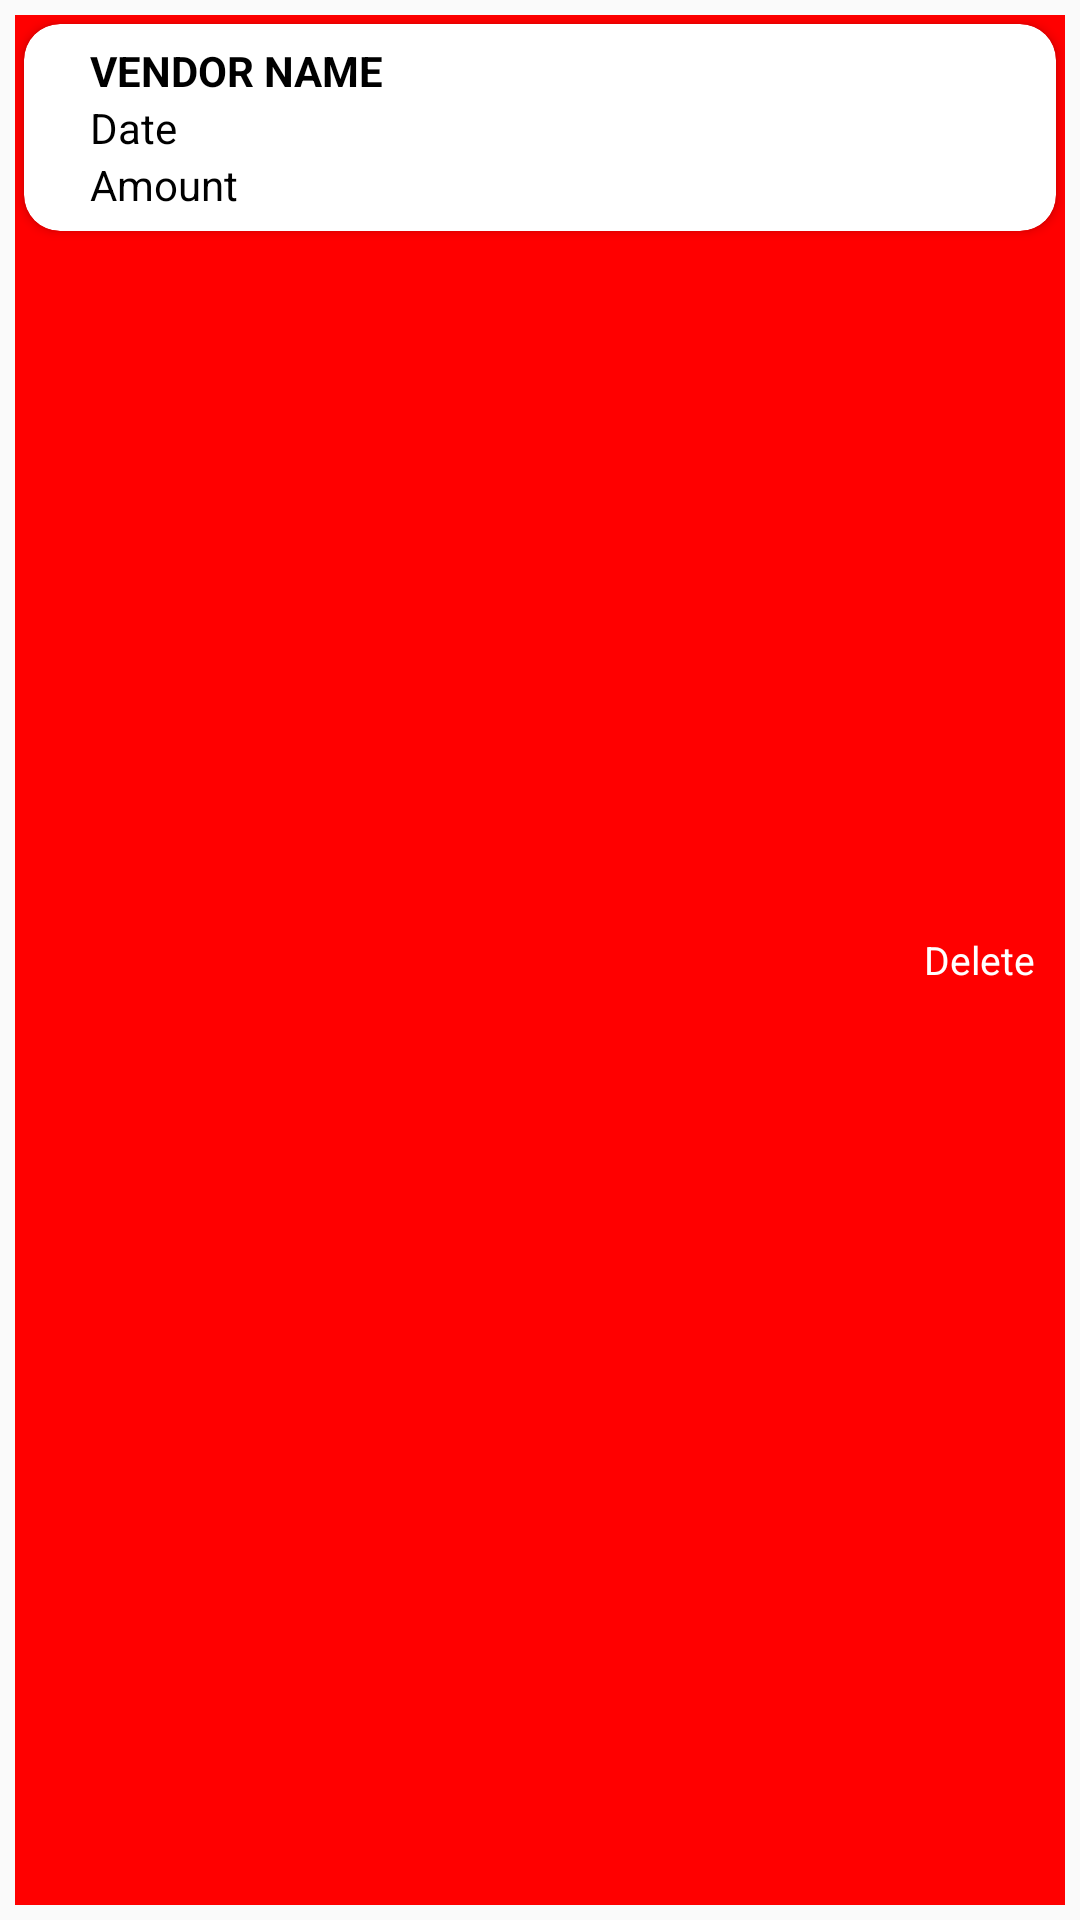

Produce the Android XML layout that renders to this screen, including the resource entries it uses.
<!-- AndroidManifest.xml: application theme AppTheme -->
<!-- res/layout/dataitems.xml -->
<?xml version="1.0" encoding="utf-8"?>
<FrameLayout xmlns:android="http://schemas.android.com/apk/res/android"
    android:layout_width="match_parent"
    android:layout_height="wrap_content"
    xmlns:app="http://schemas.android.com/apk/res-auto"
    android:orientation="horizontal"
    android:padding="5dp"
    android:id="@+id/framelayout">

    <RelativeLayout
        android:layout_width="match_parent"
        android:layout_height="match_parent"
        android:id="@+id/view_background"
        android:background="@color/red">

        <ImageView
            android:id="@+id/delete_icon"
            android:layout_width="wrap_content"
            android:layout_height="wrap_content"
            android:layout_alignParentEnd="true"
            android:layout_centerVertical="true"
            android:src="@drawable/ic_delete_black_24dp"/>

        <TextView
            android:layout_width="wrap_content"
            android:layout_height="wrap_content"
            android:text="Delete"
            android:textColor="#ffffff"
            android:textSize="13dp"
            android:layout_centerVertical="true"
            android:layout_marginRight="10dp"
            android:layout_toLeftOf="@+id/delete_icon"/>


    </RelativeLayout>

    <android.support.v7.widget.CardView
        android:layout_width="match_parent"
        android:layout_height="wrap_content"
        app:cardCornerRadius="12dp"
        android:id="@+id/view_foreground"
        app:contentPadding="6dp"
        android:layout_margin="3dp">

        <LinearLayout
            android:layout_width="match_parent"
            android:layout_height="wrap_content"
            android:orientation="horizontal">

            <LinearLayout
                android:layout_width="wrap_content"
                android:layout_height="wrap_content">

                <ImageView
                    android:layout_width="wrap_content"
                    android:layout_height="wrap_content"
                    android:id="@+id/bill_icon"
                    android:background="@drawable/common_google_signin_btn_icon_light"/>

            </LinearLayout>

            <RelativeLayout
                android:id="@+id/details"
                android:layout_width="match_parent"
                android:layout_height="wrap_content"
                android:layout_marginLeft="16dp"
                android:layout_marginRight="15dp">

                <TextView
                    android:layout_width="wrap_content"
                    android:layout_height="wrap_content"
                    android:textStyle="bold"
                    android:text="Vendor Name"
                    android:textColor="#000"
                    android:textAllCaps="true"
                    android:id="@+id/vendor_name"/>

                <TextView
                    android:layout_width="wrap_content"
                    android:layout_height="wrap_content"
                    android:text="Date"
                    android:layout_below="@+id/vendor_name"
                    android:textColor="#000"
                    android:id="@+id/date"/>

                <TextView
                    android:layout_width="wrap_content"
                    android:layout_height="wrap_content"
                    android:text="Amount"
                    android:id="@+id/cost"
                    android:layout_below="@+id/date"
                    android:textColor="#000"/>

        
        
        
        
        
        
        
        

        
        
        
        
        
        
        
        

                <ImageView
                    android:id="@+id/verified"
                    android:layout_width="wrap_content"
                    android:layout_height="wrap_content"
                    android:layout_alignParentEnd="true"
                    android:layout_centerInParent="true"/>


            </RelativeLayout>
        </LinearLayout>

    </android.support.v7.widget.CardView>

</FrameLayout>
<!-- resources referenced by this layout -->
<resources>
  <color name="red">#ff0000</color>
  <style name="AppTheme" parent="Theme.AppCompat.Light.DarkActionBar">
          
          <item name="colorPrimary">@color/colorPrimary</item>
          <item name="colorPrimaryDark">@color/colorPrimaryDark</item>
          <item name="colorAccent">@color/colorAccent</item>
      </style>
  <color name="colorPrimary">#3F51B5</color>
  <color name="colorPrimaryDark">#303F9F</color>
  <color name="colorAccent">#FF4081</color>
</resources>
